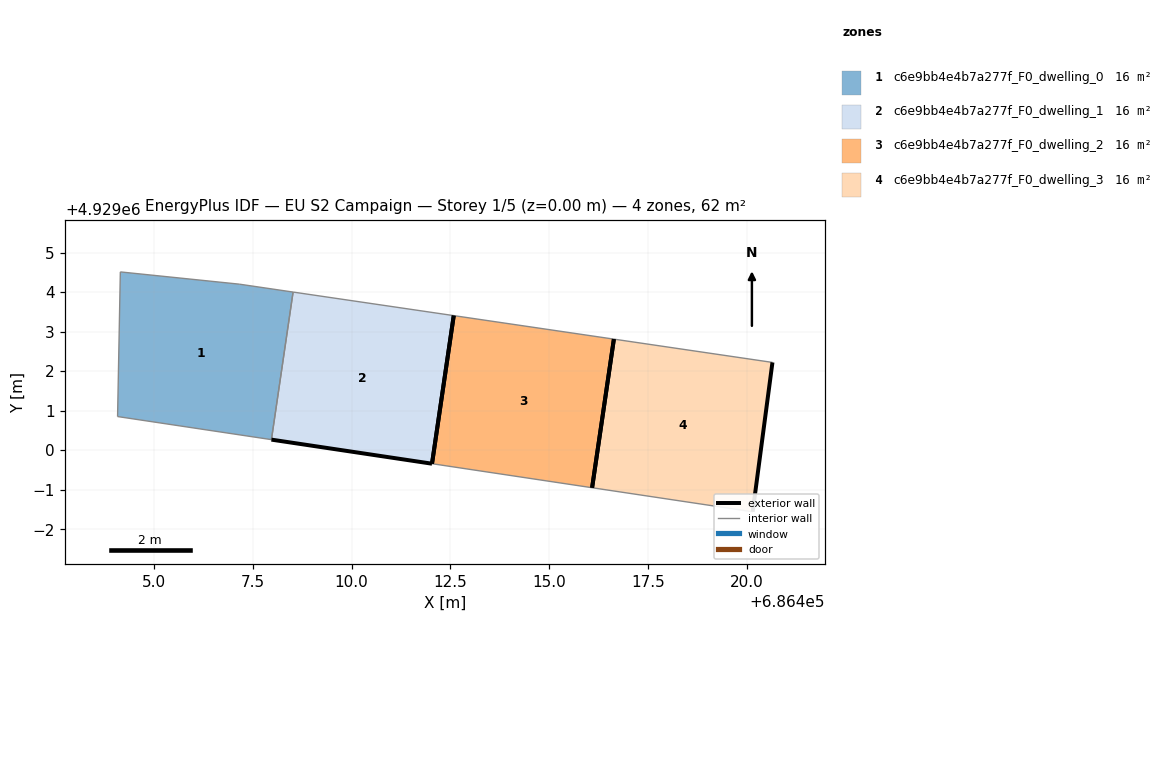
=== STOREY PLAN SPEC (per zone: floor XY polygon, exterior-wall plan segments, windows/doors) ===
zone 1: c6e9bb4e4b7a277f_F0_dwelling_0  (15.5 m²)
  floor: (686407.97, 4929000.27) (686408.52, 4929004.00) (686407.16, 4929004.20) (686404.15, 4929004.51) (686404.08, 4929000.85)
  interior walls: 5
zone 2: c6e9bb4e4b7a277f_F0_dwelling_1  (15.5 m²)
  floor: (686412.03, 4928999.66) (686412.58, 4929003.41) (686408.52, 4929004.00) (686407.97, 4929000.27)
  exterior wall: (686412.03, 4928999.66) – (686407.97, 4929000.27)  [4.1 m]
  exterior wall: (686412.58, 4929003.41) – (686412.03, 4928999.66)  [3.8 m]
  interior walls: 2
zone 3: c6e9bb4e4b7a277f_F0_dwelling_2  (15.5 m²)
  floor: (686416.08, 4928999.05) (686416.64, 4929002.81) (686412.58, 4929003.41) (686412.03, 4928999.66)
  exterior wall: (686412.03, 4928999.66) – (686412.58, 4929003.41)  [3.8 m]
  exterior wall: (686416.64, 4929002.81) – (686416.08, 4928999.05)  [3.8 m]
  interior walls: 2
zone 4: c6e9bb4e4b7a277f_F0_dwelling_3  (15.5 m²)
  floor: (686420.15, 4928998.44) (686420.65, 4929002.22) (686416.64, 4929002.81) (686416.08, 4928999.05)
  exterior wall: (686420.65, 4929002.22) – (686420.15, 4928998.44)  [3.8 m]
  exterior wall: (686416.08, 4928999.05) – (686416.64, 4929002.81)  [3.8 m]
  interior walls: 2

=== DERIVED (storey summary) ===
Building: EU S2 Campaign
Storey: 1 of 5  (floor level z = 0.00 m)
Storey gross floor area: 62.1 m²
Zones on this storey: 4
  - c6e9bb4e4b7a277f_F0_dwelling_0: floor 15.5 m²
  - c6e9bb4e4b7a277f_F0_dwelling_1: floor 15.5 m²; exterior wall 7.9 m (23.7 m²); WWR 0.0%
  - c6e9bb4e4b7a277f_F0_dwelling_2: floor 15.5 m²; exterior wall 7.6 m (22.8 m²); WWR 0.0%
  - c6e9bb4e4b7a277f_F0_dwelling_3: floor 15.5 m²; exterior wall 7.6 m (22.8 m²); WWR 0.0%
Zone adjacency (shared interzone walls):
  - c6e9bb4e4b7a277f_F0_dwelling_0 ↔ c6e9bb4e4b7a277f_F0_dwelling_1